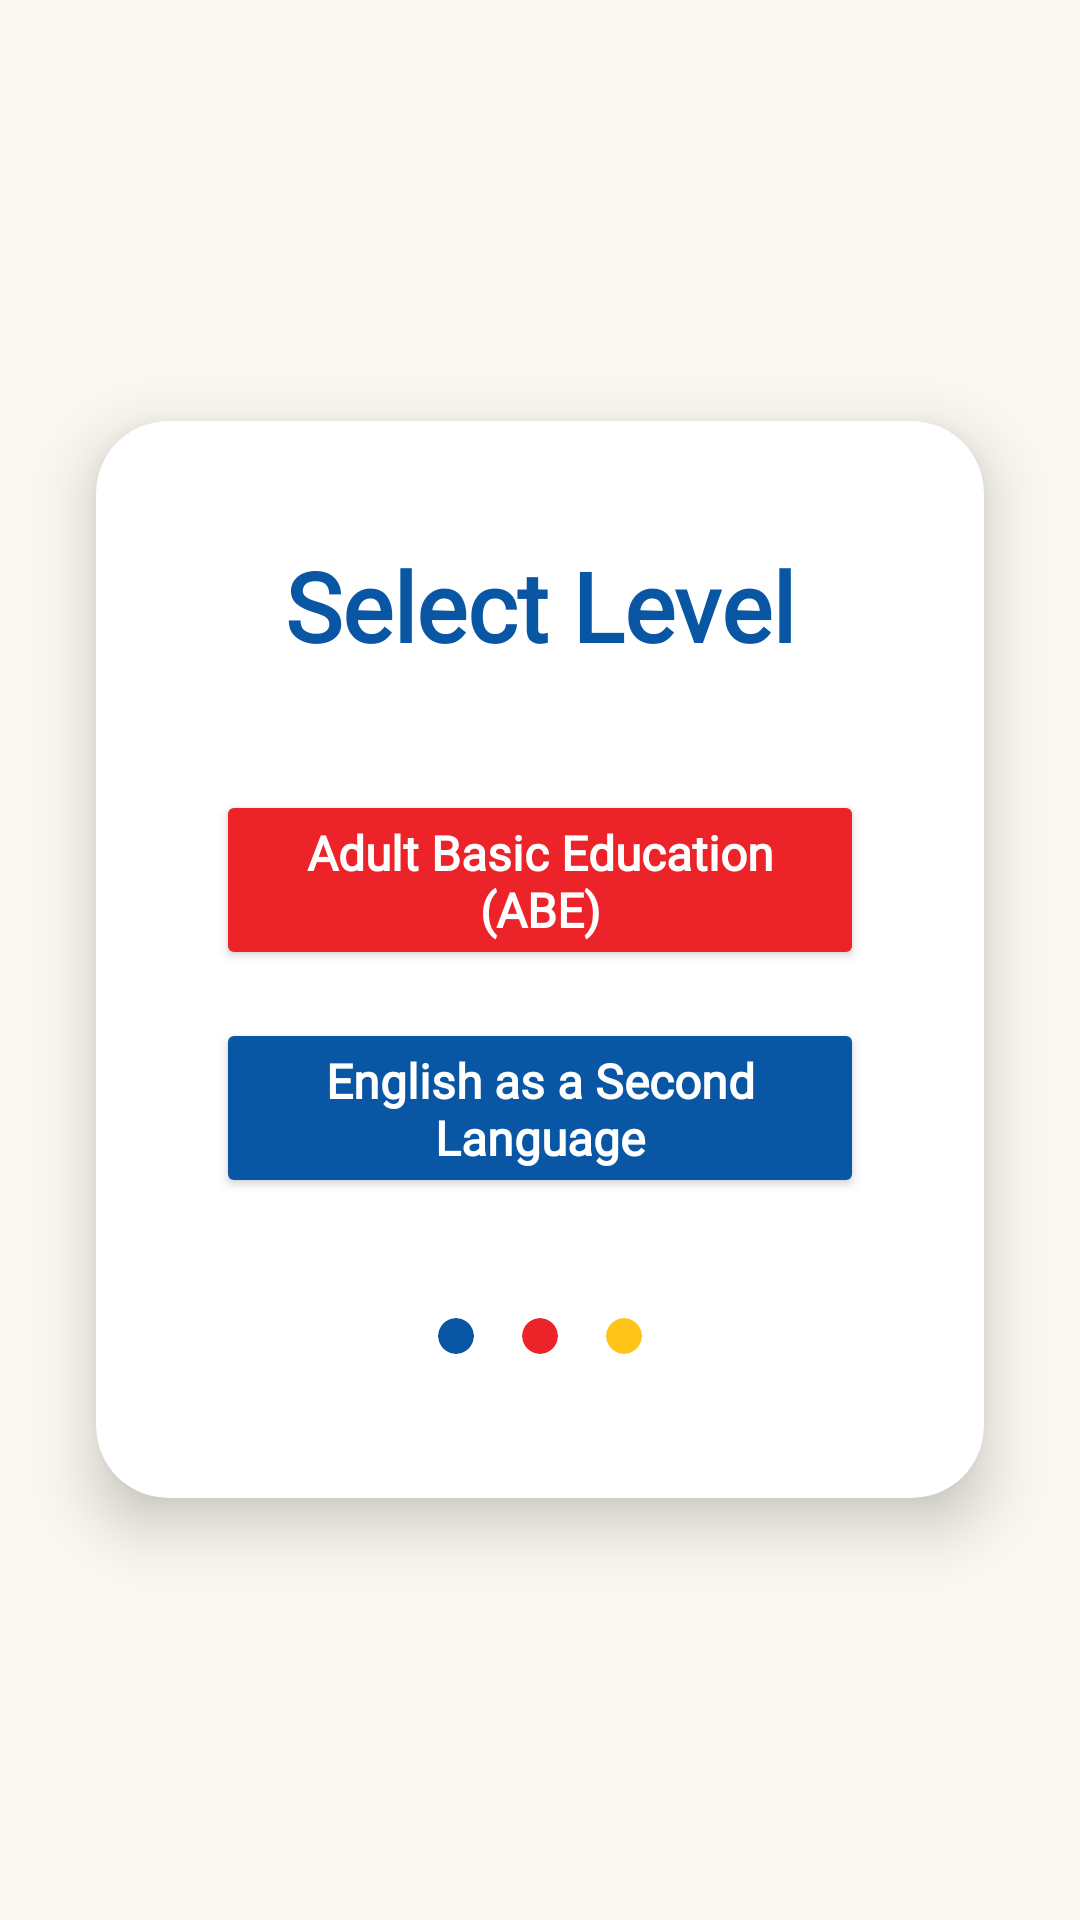

Produce the Android XML layout that renders to this screen, including the resource entries it uses.
<!-- AndroidManifest.xml: application theme Theme.Quiz2day -->
<!-- res/layout/activity_level_select.xml -->
<?xml version="1.0" encoding="utf-8"?>
<RelativeLayout
    xmlns:android="http://schemas.android.com/apk/res/android"
    xmlns:app="http://schemas.android.com/apk/res-auto"
    android:layout_width="match_parent"
    android:layout_height="match_parent"
    android:background="#FAF8F0">

    <androidx.cardview.widget.CardView
        android:layout_width="match_parent"
        android:layout_height="wrap_content"
        android:layout_centerInParent="true"
        android:layout_margin="32dp"
        app:cardCornerRadius="24dp"
        app:cardElevation="12dp"
        app:cardBackgroundColor="#FFFFFF">

        <LinearLayout
            android:layout_width="match_parent"
            android:layout_height="wrap_content"
            android:orientation="vertical"
            android:padding="40dp"
            android:gravity="center_horizontal">

            <TextView
                android:id="@+id/tvSelectLevel"
                android:layout_width="wrap_content"
                android:layout_height="wrap_content"
                android:text="Select Level"
                android:textSize="32sp"
                android:textStyle="bold"
                android:textColor="#0956A4"
                android:fontFamily="@font/montserrat_medium"
                android:layout_marginBottom="40dp" />

            <androidx.appcompat.widget.AppCompatButton
                android:id="@+id/btnAbe"
                android:layout_width="match_parent"
                android:layout_height="60dp"
                android:text="Adult Basic Education (ABE)"
                android:textAllCaps="false"
                android:textSize="16sp"
                android:textStyle="bold"
                android:textColor="#FFFFFF"
                android:fontFamily="@font/montserrat_medium"
                android:backgroundTint="#EC2328"
                android:layout_marginBottom="16dp"
                android:elevation="4dp" />

            <androidx.appcompat.widget.AppCompatButton
                android:id="@+id/btnEsl"
                android:layout_width="match_parent"
                android:layout_height="60dp"
                android:text="English as a Second Language"
                android:textAllCaps="false"
                android:textSize="16sp"
                android:textStyle="bold"
                android:textColor="#FFFFFF"
                android:fontFamily="@font/montserrat_medium"
                android:backgroundTint="#0956A4"
                android:elevation="4dp" />

            
            <LinearLayout
                android:layout_width="wrap_content"
                android:layout_height="wrap_content"
                android:layout_marginTop="32dp"
                android:orientation="horizontal"
                android:gravity="center">

                <androidx.cardview.widget.CardView
                    android:layout_width="12dp"
                    android:layout_height="12dp"
                    android:layout_margin="8dp"
                    app:cardBackgroundColor="#0956A4"
                    app:cardCornerRadius="6dp"
                    app:cardElevation="0dp"/>

                <androidx.cardview.widget.CardView
                    android:layout_width="12dp"
                    android:layout_height="12dp"
                    android:layout_margin="8dp"
                    app:cardBackgroundColor="#EC2328"
                    app:cardCornerRadius="6dp"
                    app:cardElevation="0dp"/>

                <androidx.cardview.widget.CardView
                    android:layout_width="12dp"
                    android:layout_height="12dp"
                    android:layout_margin="8dp"
                    app:cardBackgroundColor="#FFC41A"
                    app:cardCornerRadius="6dp"
                    app:cardElevation="0dp"/>
            </LinearLayout>

        </LinearLayout>
    </androidx.cardview.widget.CardView>

</RelativeLayout>
<!-- resources referenced by this layout -->
<resources>
  <style name="Theme.Quiz2day" parent="Base.Theme.Quiz2day" />
  <style name="Base.Theme.Quiz2day" parent="Theme.Material3.DayNight.NoActionBar">
          
          
      </style>
</resources>
